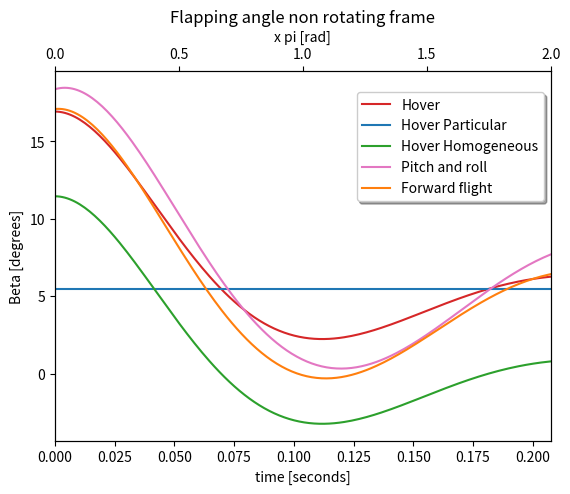

Source code (Python):
import math as m
import numpy as np
import matplotlib.pyplot as plt

# ----------- Constants --------------#
k = 1.15
W = 93440.25 #N
rho = 1.225
R = 7.315 #m
N_blades = 4
c = 0.53
C_Dp = 0.015
Omega = 30.264 #rad/s
a = 343
CdS = 1.65
vi_hover = 15.06
V = np.arange(1,100,0.1)
t = np.linspace(0,(2*m.pi/Omega),200)

# ------ Constants Tail Rotor---------#
R_tr = 2.79/2
c_tr = 0.833 * 0.3048   #m 
N_tr = 4
l_tr = 8.998            #m
Omega_tr = 1530 / 2 / m.pi  #rad/s
sigma_tr = N_tr*c_tr/(m.pi*R_tr)

# ------ Constants Flapping-----------#
Cl_alpha = 0.11*180/m.pi ##airfoiltools
beta_0 = 0.2 #rad
theta_0 = 12.53/180*m.pi #rad
q = 20/180*m.pi #rotation rate
p = 10/180*m.pi
#-------- Base calculations ----------#
sigma = N_blades*c/(m.pi*R)
V_tip = Omega*R
Mach_tip = V_tip/a

#-------- Main calculations ----------#
def Powercurves(V):
    V_bar = V/vi_hover
    vi_bar = m.sqrt((-(V_bar)**2 / 2) + m.sqrt(((V_bar)**4 / 4) + 1))
    mu = V/(Omega*R)
    Pi = k*W*vi_bar*m.sqrt(W/(2*rho*m.pi*R**2))
    Pp = (sigma*C_Dp)/8 * rho * ((Omega*R)**3) * m.pi * (R**2) * (1+4.65*(mu**2))
    Ppar = CdS*0.5*rho*V**3
    
    
    T_tr = (Ppar + Pp + Pi)/(Omega * l_tr)
    mu_tr = V/(Omega_tr*R_tr)
    vi_bar_tr = m.sqrt((-(V_bar)**2 / 2) + m.sqrt(((V_bar)**4 / 4) + 1))
    Ptr = k*T_tr*vi_bar_tr*m.sqrt(T_tr/(2*rho*m.pi*R_tr**2)) + (sigma_tr*C_Dp)/8 * rho * ((Omega_tr*R_tr)**3) * m.pi * (R_tr**2) * (1+4.65*(mu_tr**2))
    return Pi, Pp, Ppar, Ptr

Pil = []
Ppl = []
Pparl = []
Ptrl = []
Ptotal = []

for i in range(len(V)):
    Pi, Pp, Ppar, Ptr = Powercurves(V[i])
    Pil.append(Pi/1000)
    Ppl.append(Pp/1000)
    Pparl.append(Ppar/1000)
    Ptrl.append(Ptr/1000)
    Ptotal.append((Pi+Pp+Ppar+Ptr)/1000)
    
"""
#-------- Plotting ----------#
fig = plt.figure(1, figsize=(8, 6))

ax = plt.subplot(111)
ax.plot(V, Pil, label="$P_i$")
ax.plot(V, Ppl, label="$P_p$")
ax.plot(V, Pparl, label="$P_{par}$")
ax.plot(V, Ptrl, label="$P_{tr}$")
ax.plot(V, Ptotal, label="$P_{tot}$")
plt.xlabel("V [m/s]")
plt.ylabel("P [kW]")
plt.xlim([0,100])
plt.ylim([0,2500])
plt.grid(True)
box = ax.get_position()
ax.set_position([box.x0, box.y0 + box.height * 0.15, box.width, box.height * 0.85])
ax.legend(loc='upper center', bbox_to_anchor=(0.5, -0.15), fancybox=True, shadow=True, ncol=5)
[redacted]
plt.show

"""

##### Flapping

m_blade = 110#(50*3.8 + 10*6.3)*10**(-2) * 4.45 / 0.27 / 9.81 #NASA doc -> [kg]
i_blade = 1/3*m_blade*R**2
inflow_r = vi_hover/(Omega*R)
lock_nr = (rho*Cl_alpha*c*R**4)/i_blade
Vflap = 20
alpha_c = 12.83/180*m.pi
mu = Vflap*m.sin(alpha_c)/(Omega*R)
lam_c = Vflap*m.sin(alpha_c)/(Omega*R) 
#Angular frame
a0 = lock_nr/8*(theta_0-(4/3)*inflow_r)
a1 = p/Omega -16/lock_nr*(q/Omega)
b1 = -q/Omega - 16*p/(lock_nr*Omega)

a0forward = lock_nr/8*(theta_0*(1+mu**2)-4/3*(lam_c+inflow_r))
a1forward = (8/3*mu*theta_0-2*mu*(lam_c+inflow_r)-16/lock_nr*q/Omega)/(1-1/2*mu**2)
b1forward = (4/3*mu*a0forward-q/Omega)/(1+1/2*mu**2)

beta_par = lock_nr/8*(theta_0-(4*inflow_r)/3)

beta_l = []
beta_rotl = []
beta_homl = []
beta_forl = []
for i in range(len(t)):
    beta_hom = beta_0 * m.exp(-lock_nr/16*Omega*t[i])*(m.cos(Omega*m.sqrt(1-(lock_nr/16)**2)*t[i]) + (lock_nr/16)/m.sqrt(1-(lock_nr/16)**2) * m.sin(Omega*m.sqrt(1-(lock_nr/16)**2)*t[i]))
    beta_homl.append(beta_hom*180/m.pi)
    beta = (beta_hom +beta_par)*180/m.pi
    beta_l.append(beta)

    beta_parrot = a0 - a1 * m.cos(Omega * t[i]) - b1 * m.sin(Omega * t[i])
    beta_rot = (beta_hom +beta_parrot)*180/m.pi
    beta_rotl.append(beta_rot)
    
    beta_parfor = a0forward - a1forward * m.cos(Omega * t[i]) - b1forward * m.sin(Omega * t[i])
    beta_for = (beta_hom +beta_parfor)*180/m.pi
    beta_forl.append(beta_for)

fig = plt.figure(2)    
plt.plot(t, beta_l,color="#D62728", label="Hover")
plt.axhline(180/m.pi*beta_par, color= "#1F77B4", label="Hover Particular")
plt.plot(t, beta_homl, color= "#2CA02C", label="Hover Homogeneous")
plt.plot(t,beta_rotl, color = "#E377C2", label= "Pitch and roll")
plt.plot(t,beta_forl, color = "#FF7F0E", label="Forward flight")
plt.ylabel("Beta [degrees]")
plt.xlim(0,t[-1])
axes1 = plt.gca()
axes1.set_xlabel("time [seconds]")
axes2 = axes1.twiny()
axes2.set_xticks([0,0.5,1,1.5,2])
axes2.set_xlabel("x pi [rad]")
plt.title("Flapping angle non rotating frame")
fig.legend(bbox_to_anchor=(0.9, 0.85), fancybox=True, shadow=True)
plt.show()

